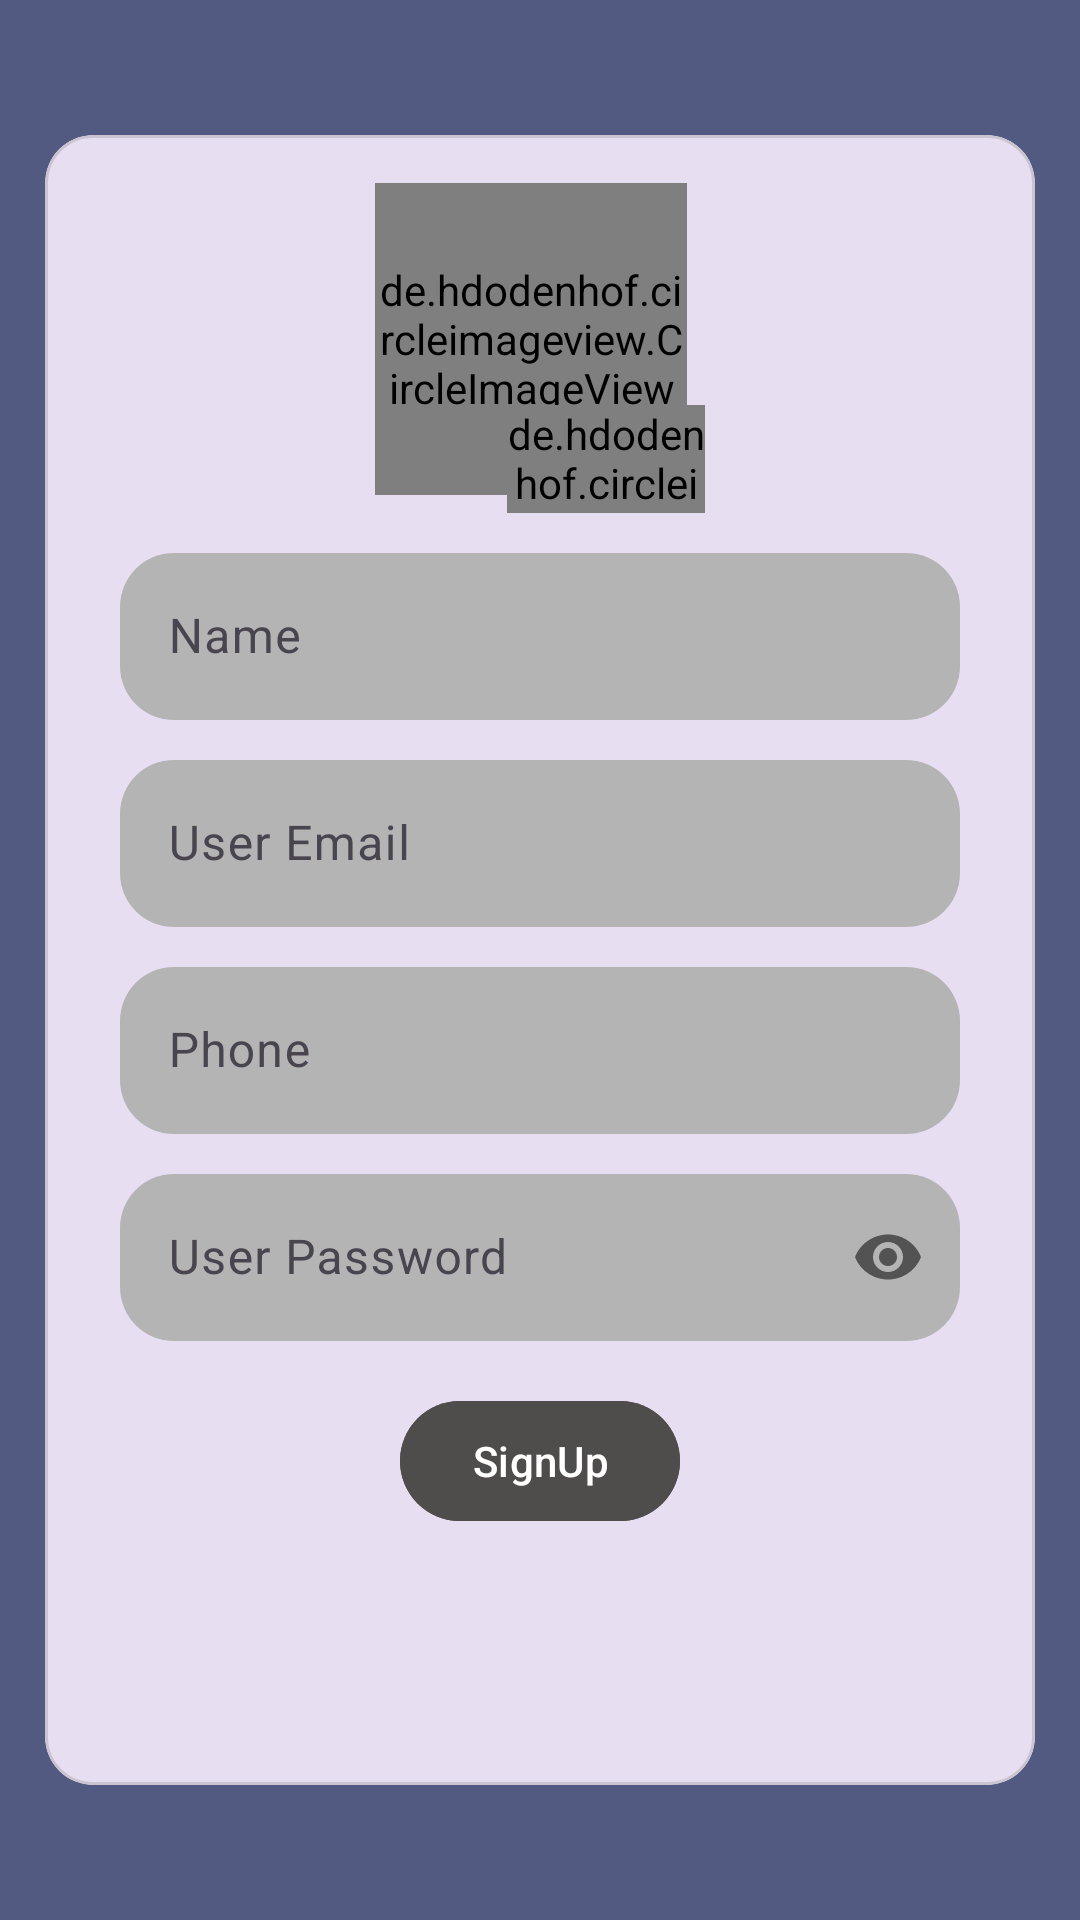

Android layout source for this screen:
<!-- AndroidManifest.xml: application theme Theme.FirebaseAuthorisation -->
<!-- res/layout/activity_sign_up.xml -->
<?xml version="1.0" encoding="utf-8"?>
<androidx.constraintlayout.widget.ConstraintLayout xmlns:android="http://schemas.android.com/apk/res/android"
    xmlns:app="http://schemas.android.com/apk/res-auto"
    xmlns:tools="http://schemas.android.com/tools"
    android:layout_width="match_parent"
    android:background="@color/blueish"
    android:layout_height="match_parent"
    tools:context=".ui.SignUp">
    <LinearLayout
        android:layout_width="match_parent"
        android:layout_height="match_parent"
        android:gravity="center"
        android:orientation="vertical"
        android:elevation="16dp">
    <com.google.android.material.card.MaterialCardView
        android:layout_width="330dp"
        android:layout_height="550dp"
        app:cardCornerRadius="16dp">


    <LinearLayout
        android:layout_width="match_parent"
        android:layout_height="match_parent"
        android:orientation="vertical"
        android:layout_marginTop="16dp"
        android:elevation="16dp">

        <androidx.constraintlayout.widget.ConstraintLayout
            android:layout_width="110dp"
            android:layout_height="110dp"
            android:layout_gravity="center">
            <de.hdodenhof.circleimageview.CircleImageView
                android:layout_width="104dp"
                android:layout_height="104dp"
                android:id="@+id/image"
                android:src="@drawable/image1"
                tools:ignore="MissingConstraints">

            </de.hdodenhof.circleimageview.CircleImageView>
            <de.hdodenhof.circleimageview.CircleImageView
                android:layout_width="66dp"
                android:layout_height="36dp"
                android:src="@drawable/upload"
                android:id="@+id/upload"
              app:layout_constraintBottom_toBottomOf="parent"
                app:layout_constraintEnd_toEndOf="parent"/>
        </androidx.constraintlayout.widget.ConstraintLayout>





    <com.google.android.material.textfield.TextInputLayout
        android:layout_width="280dp"
        android:layout_height="wrap_content"
        android:layout_gravity="center"
        android:layout_marginTop="8dp"
        app:boxCornerRadiusBottomEnd="16dp"
        app:boxCornerRadiusBottomStart="16dp"
        app:boxCornerRadiusTopEnd="16dp"
        app:boxCornerRadiusTopStart="16dp">
        <com.google.android.material.textfield.TextInputEditText
            android:layout_width="match_parent"
            android:layout_height="wrap_content"
            android:id="@+id/name"
            android:background="@drawable/card16"
            android:hint="Name"/>
    </com.google.android.material.textfield.TextInputLayout>

    <com.google.android.material.textfield.TextInputLayout
        android:layout_width="280dp"
        android:layout_height="wrap_content"
        android:layout_gravity="center"
        android:layout_marginTop="8dp"
        app:boxCornerRadiusBottomEnd="16dp"
        app:boxCornerRadiusBottomStart="16dp"
        app:boxCornerRadiusTopEnd="16dp"
        app:boxCornerRadiusTopStart="16dp">
        <com.google.android.material.textfield.TextInputEditText
            android:layout_width="match_parent"
            android:layout_height="wrap_content"
            android:background="@drawable/card16"
            android:id="@+id/email"
            android:hint="User Email"/>
    </com.google.android.material.textfield.TextInputLayout>
        <com.google.android.material.textfield.TextInputLayout
            android:layout_width="280dp"
            android:layout_height="wrap_content"
            android:layout_gravity="center"
            android:layout_marginTop="8dp"
            app:boxCornerRadiusBottomEnd="16dp"
            app:boxCornerRadiusBottomStart="16dp"
            app:boxCornerRadiusTopEnd="16dp"
            app:boxCornerRadiusTopStart="16dp">
            <com.google.android.material.textfield.TextInputEditText
                android:layout_width="match_parent"
                android:layout_height="wrap_content"
                android:maxLength="10"
                android:background="@drawable/card16"
                android:id="@+id/phone"
                android:hint="Phone"/>
        </com.google.android.material.textfield.TextInputLayout>

        <com.google.android.material.textfield.TextInputLayout
            android:layout_width="280dp"
            android:layout_height="wrap_content"
            android:layout_gravity="center"
            android:layout_marginTop="8dp"
            app:passwordToggleEnabled="true"
            app:boxCornerRadiusBottomEnd="16dp"
            app:boxCornerRadiusBottomStart="16dp"
            app:boxCornerRadiusTopEnd="16dp"
            app:boxCornerRadiusTopStart="16dp">
            <com.google.android.material.textfield.TextInputEditText
                android:layout_width="match_parent"
                android:layout_height="wrap_content"
                android:inputType="textPassword"
                android:background="@drawable/card16"
                android:id="@+id/password"
                android:hint="User Password"/>
        </com.google.android.material.textfield.TextInputLayout>

    <com.google.android.material.button.MaterialButton
        android:layout_width="wrap_content"
        android:layout_height="wrap_content"
        android:text="SignUp"
        android:layout_gravity="center"
        android:layout_marginTop="16dp"
        android:textColor="@color/white"
        android:backgroundTint="@color/darkGrey"
        android:id="@+id/signup"/>
    </LinearLayout>
    </com.google.android.material.card.MaterialCardView>
    </LinearLayout>
</androidx.constraintlayout.widget.ConstraintLayout>
<!-- resources referenced by this layout -->
<resources>
  <color name="blueish">#535A81</color>
  <color name="darkGrey">#4F4C4C</color>
  <color name="white">#FFFFFFFF</color>
  <!-- drawable card16 (drawable) -->
  <?xml version="1.0" encoding="utf-8"?>
  <shape xmlns:android="http://schemas.android.com/apk/res/android">
      <corners android:radius="18dp">
  
      </corners>
      <solid android:color="@color/grey"/>
  </shape>
  <!-- drawable upload (drawable) -->
  <vector android:height="24dp" android:tint="#4F4C4C"
      android:viewportHeight="24" android:viewportWidth="24"
      android:width="24dp" xmlns:android="http://schemas.android.com/apk/res/android">
      <path android:fillColor="@android:color/white" android:pathData="M3,4V1h2v3h3v2H5v3H3V6H0V4H3zM6,10V7h3V4h7l1.83,2H21c1.1,0 2,0.9 2,2v12c0,1.1 -0.9,2 -2,2H5c-1.1,0 -2,-0.9 -2,-2V10H6zM13,19c2.76,0 5,-2.24 5,-5s-2.24,-5 -5,-5s-5,2.24 -5,5S10.24,19 13,19zM9.8,14c0,1.77 1.43,3.2 3.2,3.2s3.2,-1.43 3.2,-3.2s-1.43,-3.2 -3.2,-3.2S9.8,12.23 9.8,14z"/>
  </vector>
  <style name="Theme.FirebaseAuthorisation" parent="Base.Theme.FirebaseAuthorisation" />
  <color name="grey">#B4B4B4</color>
  <style name="Base.Theme.FirebaseAuthorisation" parent="Theme.Material3.DayNight.NoActionBar">
     <item name="android:statusBarColor">@color/blueish</item>
          
          
      </style>
</resources>
